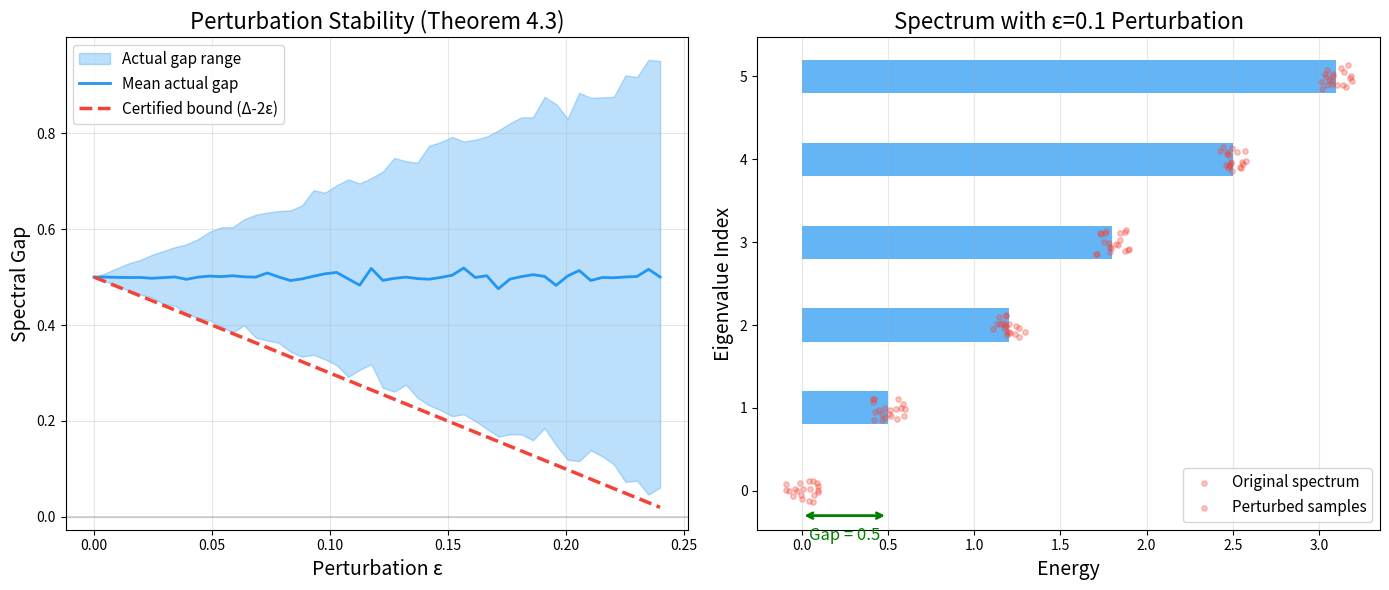

Write the Python code that produced this figure.
#!/usr/bin/env python3
"""
Visualization: Perturbation Stability of the Spectral Gap
==========================================================
Demonstrates Theorem 4.3: the spectral gap is robust under
small perturbations of eigenvalues. Shows how the certified
lower bound tracks the actual gap as perturbation size increases.
"""

import numpy as np
import matplotlib.pyplot as plt

np.random.seed(42)

# Original spectrum
E = np.array([0.0, 0.5, 1.2, 1.8, 2.5, 3.1])
n = len(E)
original_gap = E[1] - E[0]

# Sweep perturbation size
epsilons = np.linspace(0, 0.24, 50)
n_trials = 200

certified_bounds = []
actual_gaps_mean = []
actual_gaps_min = []
actual_gaps_max = []

for eps in epsilons:
    cert = original_gap - 2 * eps
    certified_bounds.append(cert)
    
    trial_gaps = []
    for _ in range(n_trials):
        perturbation = np.random.uniform(-eps, eps, n)
        E_pert = E + perturbation
        E_pert_sorted = np.sort(E_pert)
        trial_gaps.append(E_pert_sorted[1] - E_pert_sorted[0])
    
    actual_gaps_mean.append(np.mean(trial_gaps))
    actual_gaps_min.append(np.min(trial_gaps))
    actual_gaps_max.append(np.max(trial_gaps))

fig, (ax1, ax2) = plt.subplots(1, 2, figsize=(14, 6))

# Left: Gap bounds
ax1.fill_between(epsilons, actual_gaps_min, actual_gaps_max, 
                 alpha=0.3, color='#2196F3', label='Actual gap range')
ax1.plot(epsilons, actual_gaps_mean, color='#2196F3', linewidth=2, 
         label='Mean actual gap')
ax1.plot(epsilons, certified_bounds, color='#F44336', linewidth=2.5, 
         linestyle='--', label='Certified bound (Δ-2ε)')
ax1.axhline(y=0, color='gray', linestyle='-', alpha=0.3)
ax1.set_xlabel("Perturbation ε", fontsize=14)
ax1.set_ylabel("Spectral Gap", fontsize=14)
ax1.set_title("Perturbation Stability (Theorem 4.3)", fontsize=16)
ax1.legend(fontsize=11)
ax1.grid(True, alpha=0.3)

# Right: Spectrum visualization
eps_demo = 0.1
ax2.barh(range(n), E, height=0.4, color='#2196F3', alpha=0.7, label='Original')
for trial in range(20):
    pert = np.random.uniform(-eps_demo, eps_demo, n)
    E_pert = E + pert
    ax2.scatter(E_pert, np.arange(n) + np.random.uniform(-0.15, 0.15, n),
               color='#F44336', alpha=0.3, s=15)

# Add gap annotation
ax2.annotate('', xy=(E[0], -0.3), xytext=(E[1], -0.3),
            arrowprops=dict(arrowstyle='<->', color='green', lw=2))
ax2.text((E[0]+E[1])/2, -0.6, f'Gap = {original_gap}', ha='center', 
         fontsize=12, color='green')

ax2.set_xlabel("Energy", fontsize=14)
ax2.set_ylabel("Eigenvalue Index", fontsize=14)
ax2.set_title(f"Spectrum with ε={eps_demo} Perturbation", fontsize=16)
ax2.set_yticks(range(n))
ax2.legend(['Original spectrum', 'Perturbed samples'], fontsize=11)
ax2.grid(True, alpha=0.3, axis='x')

plt.tight_layout()
plt.savefig("perturbation_stability.png", dpi=150, bbox_inches='tight')
print("Saved: perturbation_stability.png")
